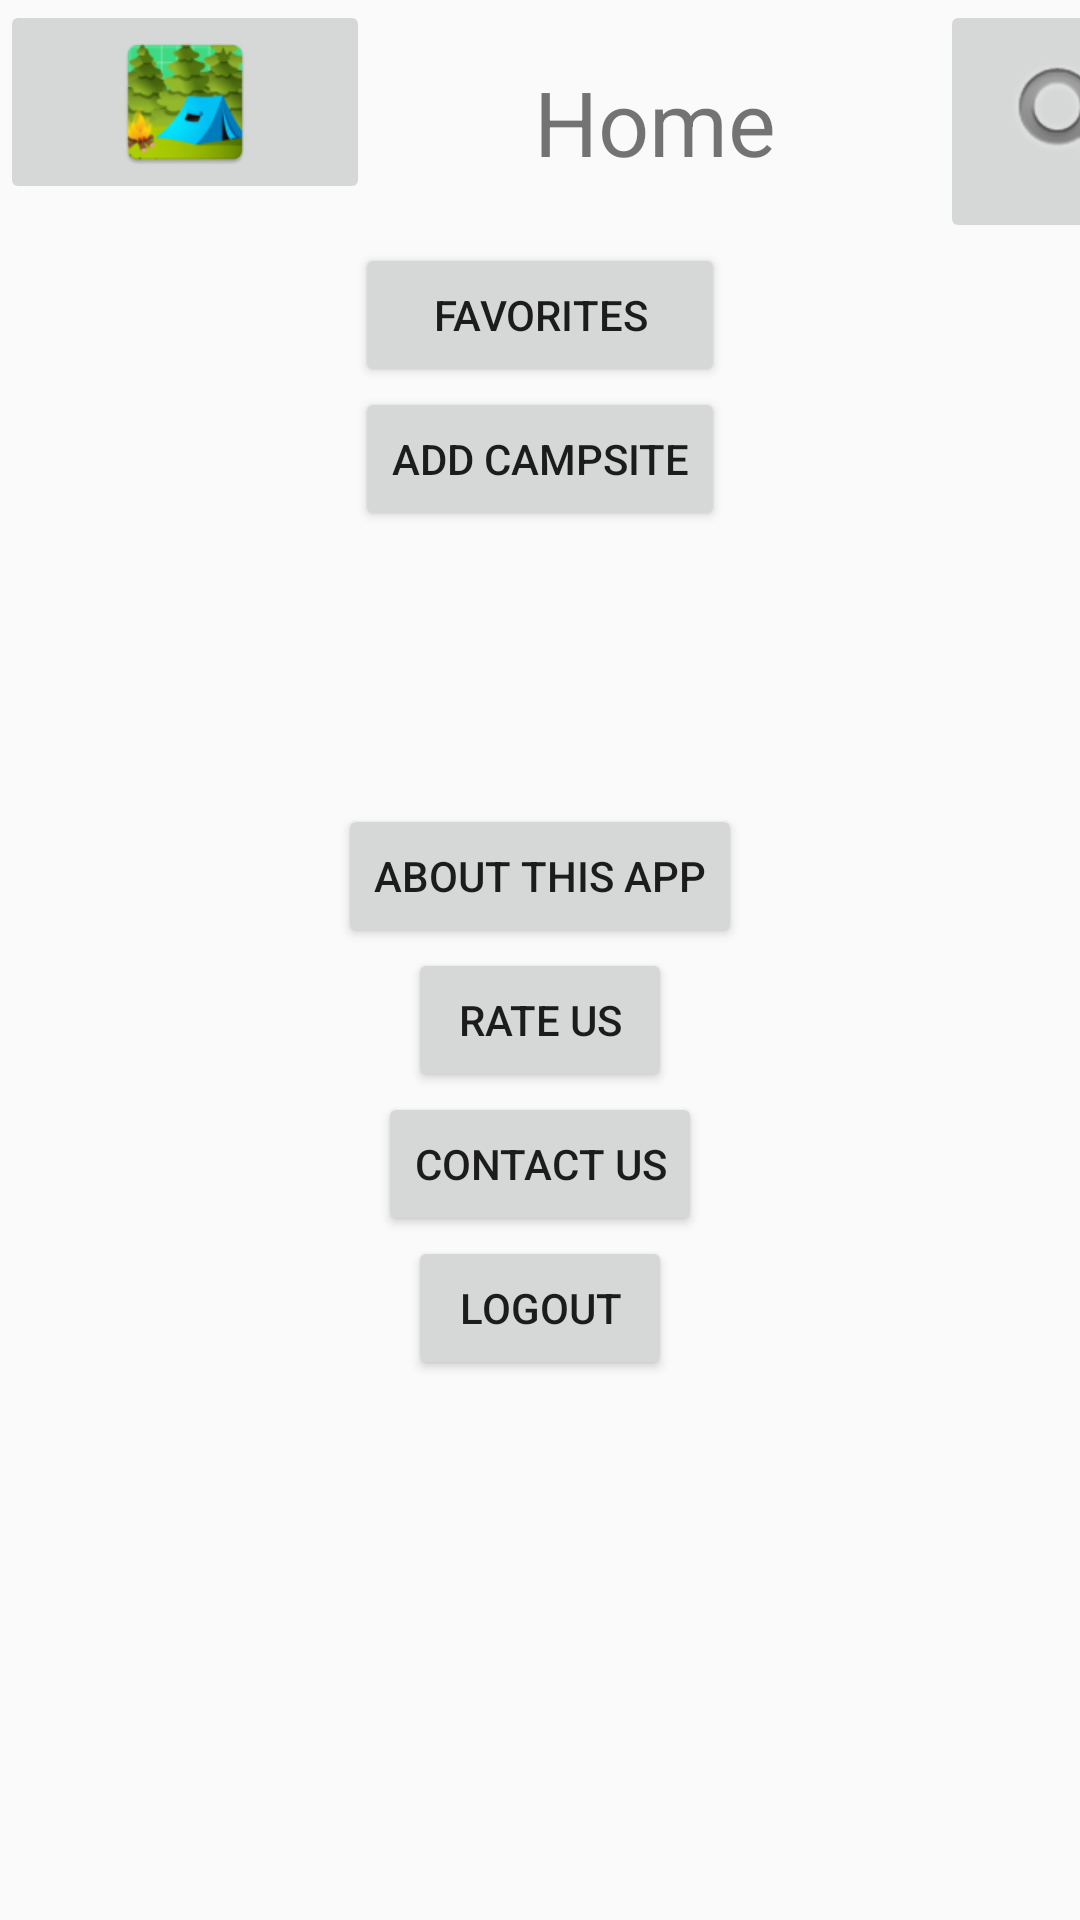

Write the Android layout XML for this screen, with the resource values it uses.
<!-- AndroidManifest.xml: application theme MainTheme -->
<!-- res/layout/activity_home.xml -->
<?xml version="1.0" encoding="utf-8"?>
<ScrollView xmlns:android="http://schemas.android.com/apk/res/android"

    xmlns:app="http://schemas.android.com/apk/res-auto"
    android:layout_width="match_parent"
    android:layout_height="match_parent">

    <LinearLayout
        android:layout_width="match_parent"
        android:layout_height="wrap_content"
        android:orientation="vertical">

        <TableLayout
            android:layout_width="match_parent"
            android:layout_height="wrap_content">

            <TableRow
                android:layout_width="match_parent"
                android:layout_height="match_parent" >

                <ImageButton
                    android:id="@+id/imageButton"
                    android:layout_width="80dp"
                    android:layout_height="wrap_content"
                    app:srcCompat="@mipmap/ic_launcher" />

                <TextView
                    android:id="@+id/textView9"
                    android:layout_width="190dp"
                    android:layout_height="81dp"
                    android:gravity="center"
                    android:text="Home"
                    android:textSize="30sp" />

                <ImageButton
                    android:id="@+id/imageButton2"
                    android:layout_width="87dp"
                    android:layout_height="81dp"
                    android:alpha="1"
                    android:onClick="goToSearchOptions"
                    app:srcCompat="@android:drawable/ic_search_category_default" />

            </TableRow>

            <TableRow
                android:layout_width="match_parent"
                android:layout_height="match_parent"
                android:gravity="center">

                <Button
                    android:id="@+id/button4"
                    android:layout_width="match_parent"
                    android:layout_height="wrap_content"
                    android:onClick="goToFavorites"
                    android:text="Favorites" />

            </TableRow>

            <TableRow
                android:layout_width="match_parent"
                android:layout_height="match_parent"
                android:gravity="center">

                <Button
                    android:id="@+id/button5"
                    android:layout_width="wrap_content"
                    android:layout_height="wrap_content"
                    android:gravity="center"
                    android:onClick="addCampsite"
                    android:text="Add Campsite" />
            </TableRow>

        </TableLayout>

        <Space
            android:layout_width="match_parent"
            android:layout_height="91dp" />

        <LinearLayout
            android:layout_width="match_parent"
            android:layout_height="match_parent"
            android:gravity="center"
            android:orientation="vertical">

            <Button
                android:id="@+id/button6"
                android:layout_width="wrap_content"
                android:layout_height="wrap_content"
                android:onClick="goToAboutThisApp"
                android:text="About this App" />

            <RatingBar
                android:id="@+id/ratingBarHome"
                android:layout_width="wrap_content"
                android:layout_height="wrap_content"
                android:isIndicator="false"
                android:numStars="5"
                android:visibility="gone" />

            <Button
                android:id="@+id/button7"
                android:layout_width="wrap_content"
                android:layout_height="wrap_content"
                android:onClick="rateUs"
                android:text="Rate Us" />

            <Button
                android:id="@+id/button8"
                android:layout_width="wrap_content"
                android:layout_height="wrap_content"
                android:onClick="goToContactUs"
                android:text="Contact Us" />

            <Button
                android:id="@+id/button_logout"
                android:layout_width="wrap_content"
                android:layout_height="wrap_content"
                android:onClick="logout"
                android:text="Logout" />
        </LinearLayout>
    </LinearLayout>
</ScrollView>
<!-- resources referenced by this layout -->
<resources>
  <!-- mipmap ic_launcher: png bitmap (mipmap-mdpi, 4883 bytes) -->
  <style name="MainTheme" parent="Theme.AppCompat.Light">
          
          <item name="colorPrimary">@color/colorPrimary</item>
          <item name="colorPrimaryDark">@color/colorPrimary</item>
          <item name="colorAccent">@color/colorAccent</item>
          <item name="windowNoTitle">true</item>
      </style>
  <color name="colorPrimary">#93EE00</color>
  <color name="colorAccent">#C68F55</color>
</resources>
